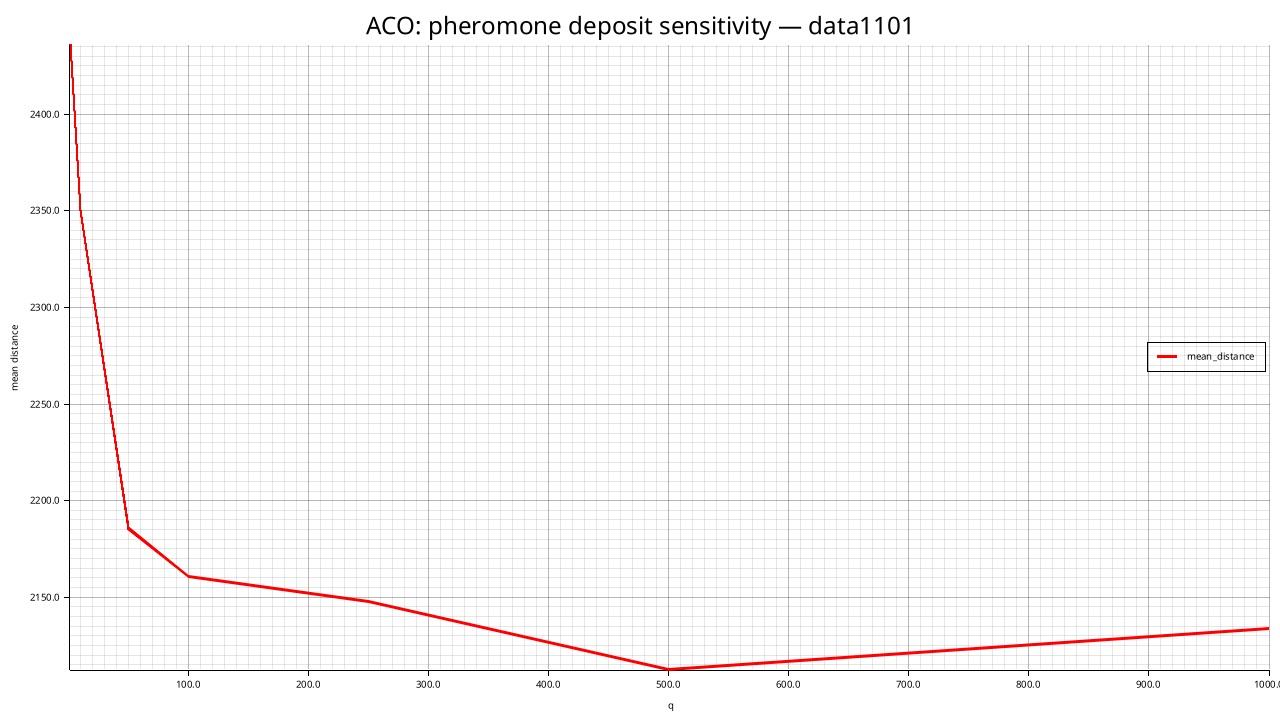

The table this chart was drawn from, first rows:
q, mean_distance, std_distance, feasible_rate, mean_elapsed_ms
1, 2436, 17.09, 0.000, 23991
10, 2350, 38.58, 0.000, 23507
50, 2186, 30.4, 0.000, 22792
100, 2161, 33.24, 0.000, 22643
250, 2148, 39.11, 0.000, 22457
500, 2112, 48.47, 0.000, 18810
1000, 2134, 37.64, 0.000, 15277
